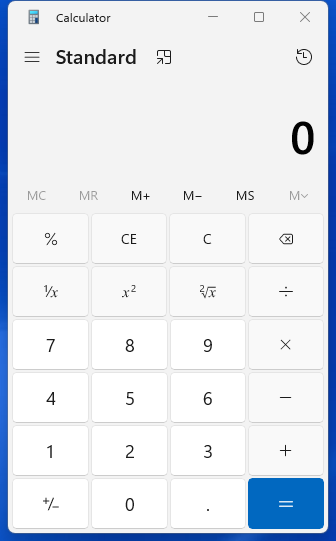
Task: Project to introduce the concept of selectors in UiPath
Workflow: Main

Step 1: Use Application: Calculator in window 'Calculator' (applicationframehost.exe)

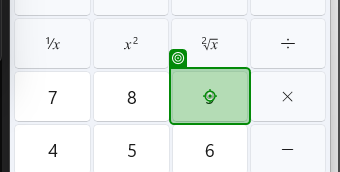
Step 2: click on the button 'Nine' in window 'Calculator' (applicationframehost.exe)
